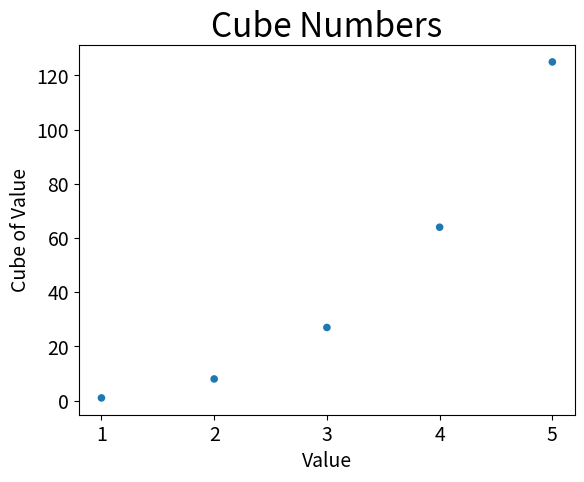

Here is the Python script that generated this plot:
import matplotlib.pyplot as plt

x_values = [1, 2, 3, 4, 5]
y_values = [x ** 3 for x in x_values]

plt.scatter(x_values, y_values, edgecolors='none', s=30)

plt.title("Cube Numbers", fontsize=24)
plt.xlabel("Value", fontsize=14)
plt.ylabel("Cube of Value", fontsize=14)
plt.tick_params(axis='both', which='major', labelsize=14)

plt.show()
